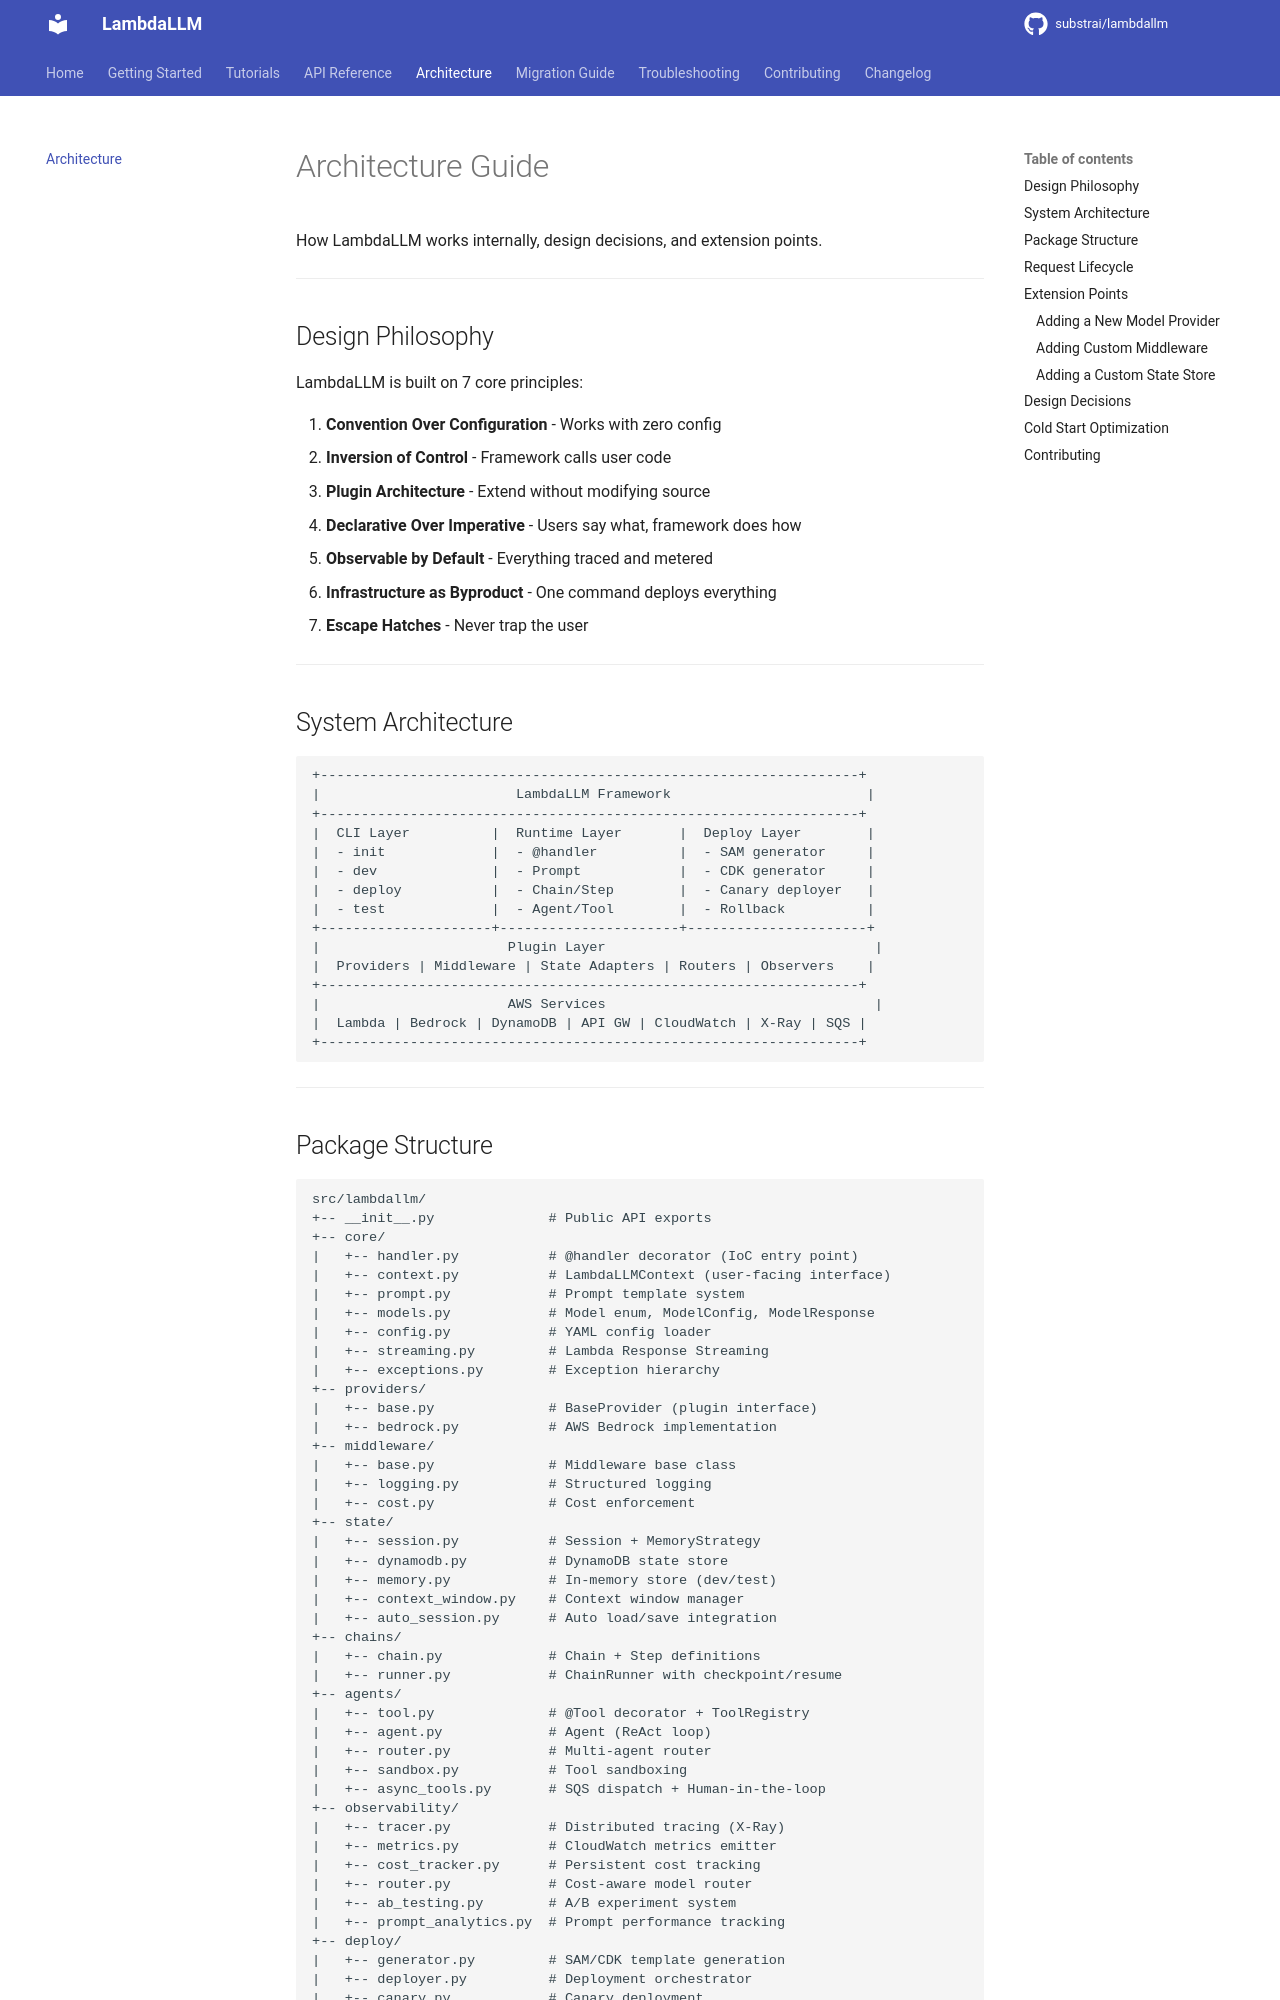

repository: substrai/lambdallm · page: architecture/index.html · generator: mkdocs

# Architecture Guide

How LambdaLLM works internally, design decisions, and extension points.

---

## Design Philosophy

LambdaLLM is built on 7 core principles:

1. **Convention Over Configuration** - Works with zero config
2. **Inversion of Control** - Framework calls user code
3. **Plugin Architecture** - Extend without modifying source
4. **Declarative Over Imperative** - Users say what, framework does how
5. **Observable by Default** - Everything traced and metered
6. **Infrastructure as Byproduct** - One command deploys everything
7. **Escape Hatches** - Never trap the user

---

## System Architecture

```
+------------------------------------------------------------------+
|                        LambdaLLM Framework                        |
+------------------------------------------------------------------+
|  CLI Layer          |  Runtime Layer       |  Deploy Layer        |
|  - init             |  - @handler          |  - SAM generator     |
|  - dev              |  - Prompt            |  - CDK generator     |
|  - deploy           |  - Chain/Step        |  - Canary deployer   |
|  - test             |  - Agent/Tool        |  - Rollback          |
+---------------------+----------------------+----------------------+
|                       Plugin Layer                                 |
|  Providers | Middleware | State Adapters | Routers | Observers    |
+------------------------------------------------------------------+
|                       AWS Services                                 |
|  Lambda | Bedrock | DynamoDB | API GW | CloudWatch | X-Ray | SQS |
+------------------------------------------------------------------+
```

---
